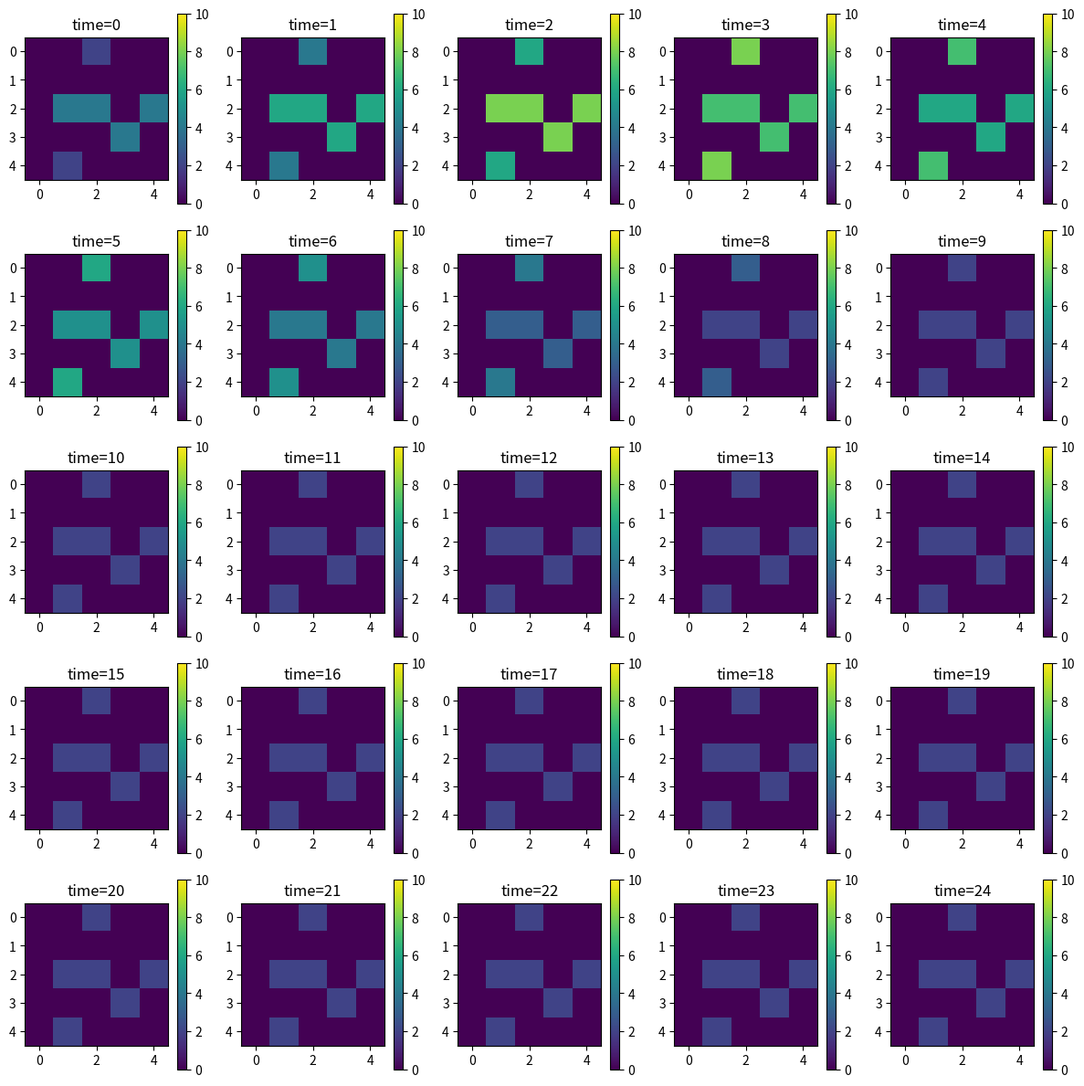

The matplotlib source for this figure:
import numpy as np
from matplotlib import pyplot as plot
from scipy import signal


rand_gen = np.random.default_rng()


class QSNetwork:

	def __init__(
		self, size=5, cell_density=0.2, domain_range=(1, 10),
		cells='00000.00100.01110.01100.00000',
		cell_response_mapping=[1, 3, 5, 7, 6, 5, 4, 3, 2, 1],
		conc_response_mapping=[3, 5, 7, 9, 8, 7, 6, 5, 4, 3]
	):
		""" parameters:
		- size: determines the dimension of the square cell matrix.
		- cell_density: determines ...
		- cells: a binary encoding of cell positions.
		- response_mapping: next levels for each corresponding current level (these levels are drawn from `domain`).
		"""

		self.size = size 
		self.cell_density = cell_density

		domain_range = (domain_range[0], domain_range[-1]+1) # adjust to include the last value.
		self.domain = np.array(range(*domain_range))

		# initialize the network.
		self.init_net(cells, cell_response_mapping, conc_response_mapping)
	

	def init_net(self, cells, cell_response_mapping, conc_response_mapping):
	
		# indicator matrix denoting positions of "active" cells.
		self.cells = np.array([list(map(int, list(row_posns))) for row_posns in cells.split('.')])
		assert self.cells.shape == (self.size, self.size), f"cell positions must match area dim = {self.size}."

		## NOTE: `levels` is always indexed through the values of domains. 
		## so it has an additional unused element at idx=0.
		## and it is initialized to have len(domain)+1 size along its first dimension.
		
		# levels of signaling at each posn in area, per level.
		self.levels = np.zeros((self.domain[-1]-self.domain[0]+2, self.size, self.size))
		# set the first 2D matrix to cell positions -- initial level is 1 at the cells?
		self.levels[self.domain[0]] = self.cells.copy()

		# define how current level defines the next level for "cell".
		# equivalent: aiCell.
		self.cell_response_map = dict(zip(
			self.domain, cell_response_mapping
		))

		# define how current level defines the next level for "concentrations".
		# equivalent: aiConcentration.
		self.conc_response_map = dict(zip(
			self.domain, conc_response_mapping
		))


	def get_neighborhood_kernel(self, curr_signal):
		"""
		INPUT: takes current signal; returns neighborhood effect corresponding to the next signal level.
		OUTPUT: matrix encoding the effect of a cell's level distributes over area.
		"""

		next_signal = self.conc_response_map.get(curr_signal)
		return np.array([
			[max([0, next_signal - abs(x) - abs(y)]) for x in range(-self.size, self.size+1)]
			for y in range(-self.size, self.size+1)
		])


# TODO: 
# - Add a logging data structure for the simulator to track updates made to the network.

class QSNetworkSimulator:

	def __init__(
		self, qs_net, obs_duration=10, signaling_interval=1, 
		level_update_thresh=3, signaling_frac=1,
		verbose=False
	):
		""" parameters:
		- qs_net: the network to simulate; a QSNetwork instance.
		- obs_duration: total simulation length.
		- signaling_interval: frequency of update steps.
		- signaling_frac: number of cells to select as signaling cells in each update step (default: all cells signal).
		- verbose: boolean to indicate if simulation comments should be displayed.
		"""
		
		self.net = qs_net 
		self.obs_duration = obs_duration
		self.signaling_interval = signaling_interval
		self.level_update_thresh = level_update_thresh
		self.signaling_frac = signaling_frac
		self.verbose = verbose

		# initialize simulator by seeding network and running one step.
		self.init_simulation()


	def _convolve_with_neighborhood(self, curr_signal):
		return signal.convolve2d(
			self.net.cells, self.net.get_neighborhood_kernel(curr_signal), 
			mode='same', boundary='fill', fillvalue=0)


	def init_simulation(self):
		self.graph = list(range(self.obs_duration))
		self.production_list = list(range(self.obs_duration))

		# generate the initial signal cloud by running one convolution with neighborhood.
		signal_cloud = self._convolve_with_neighborhood(curr_signal=1)

		# run a single step of simulation.
		self.net.levels = self.step_simulation(signal_cloud)


	def step_simulation(self, signal_cloud, levels=None, thresh=3):
		"""
		INPUTS: signal_cloud, levels (use from net if None), thresh (for level updation).
		OUTPUTS: updated levels.
		> updates `levels` of the network based on current `signal_cloud`.
		> does NOT mutate any instance members.
		"""

		# override levels to use if passed.
		levels = self.net.levels if levels is None else levels
		thresh = self.net.level_update_thresh if thresh is None else thresh

		# copy current levels and modify the new object.
		updated_levels = levels.copy()

		# update-routine for first domain value.
		cellposn_idx_l = np.where(levels[self.net.domain[0]]==1)
		conc_l = signal_cloud[cellposn_idx_l[0], cellposn_idx_l[1]]
		for i, conc in enumerate(conc_l):
			if conc > self.net.domain[0] + thresh:
				updated_levels[self.net.domain[0] + 1, cellposn_idx_l[0][i], cellposn_idx_l[1][i]] = 1
				updated_levels[self.net.domain[0], cellposn_idx_l[0][i], cellposn_idx_l[1][i]] = 0

		# update-routine for last domain value.
		cellposn_idx_l = np.where(levels[self.net.domain[-1]]==1)
		conc_l = signal_cloud[cellposn_idx_l[0], cellposn_idx_l[1]]
		for i, conc in enumerate(conc_l):
			if conc < self.net.domain[-1] + thresh:
				updated_levels[self.net.domain[-1] - 1, cellposn_idx_l[0][i], cellposn_idx_l[1][i]] = 1
				updated_levels[self.net.domain[-1], cellposn_idx_l[0][i], cellposn_idx_l[1][i]] = 0

		# update-routine for rest of the domain values.
		for domain_val in self.net.domain[1:-1]:
			
			cellposn_idx_l = np.where(levels[domain_val]==1)
			conc_l = signal_cloud[cellposn_idx_l[0], cellposn_idx_l[1]]
			for i, conc in enumerate(conc_l):
				
				# conc. is within 13.
				if conc < domain_val + 13:
					updated_levels[domain_val - 1, cellposn_idx_l[0][i], cellposn_idx_l[1][i]] = 1
					updated_levels[domain_val, cellposn_idx_l[0][i], cellposn_idx_l[1][i]] = 0

				# conc. is 13 or more over.
				elif conc > domain_val + 13:
					updated_levels[domain_val + 1, cellposn_idx_l[0][i], cellposn_idx_l[1][i]] = 1
					updated_levels[domain_val, cellposn_idx_l[0][i], cellposn_idx_l[1][i]] = 0

		# return the updated levels matrix.
		return updated_levels.copy()


	def run_qs_simulation(self, obs_duration=None, signaling_interval=None):

		# override simulator defaults if args passed.
		obs_duration = self.obs_duration if obs_duration is None else obs_duration
		signaling_interval = self.signaling_interval if signaling_interval is None else signaling_interval

		_ = print(f"simulating {obs_duration} time steps ...") if self.verbose else None
		# run simulation.
		log = dict()
		plot.clf()
		plot.figure(figsize=(12, 12))

		# plot initial.
		init_network = np.sum([
			self.net.levels[i]*(self.net.cell_response_map.get(i)+1) for i in self.net.domain
		], axis=0) 
		plot.subplot(5, 5, 1)
		plot.title(f"time=0")
		plot.imshow(init_network, vmin=0, vmax=10)
		plot.colorbar()
		
		for time in range(1, obs_duration+1):

			# decide whether or not to signal.
			if time % signaling_interval != 0:
				continue

			# == signaling routine ==

			# select the signaling cells.
			# NOTE: this is where the probability-based selection of signaling cells would go.
			num_cells = self.net.cells.sum()
			# signaling_cells = self.net.cells.copy()
			signaling_cells = np.zeros(self.net.cells.shape)
			signaling_cells[*list(zip(*rand_gen.choice(
				list(zip(*np.nonzero(self.net.cells))), int(self.signaling_frac*num_cells), replace=False
			)))] = 1
			
			# generate signal cloud.
			signal_cloud = np.sum([
				self._convolve_with_neighborhood(curr_signal=i) for i in self.net.domain
			], axis=0) 

			# TODO: vectorize the for-loop using `apply_along_axis` and reshaping the inner 2D matrices in the function.
			# TODO: can also simply replicate `signaling_cells` are perform a matrix operation.
			# set any level that has become -1 to 0. (why though??).
			# reduce the level by 1 for signaling cells -- call it `static_levels`. (why??).
			static_levels = np.zeros(self.net.levels.shape)
			for domain in self.net.domain:
				static_levels[domain] = self.net.levels[domain] - signaling_cells
				static_levels[domain][np.where(static_levels[domain]==-1)] = 0

			# `dynamic_levels` simply recovers `levels`, but has +1 wherever levels were 0 at a signaling cell position.
			# (rationale unclear??)
			dynamic_levels = self.net.levels - static_levels
			# use signaling_cloud and static_levels to run a simulation step.
			dynamic_levels = self.step_simulation(signal_cloud, levels=dynamic_levels)
			self.net.levels = dynamic_levels + static_levels
			
			# log observation.
			# NOTE: (cell_response_map + 1) is essentially `aiDistance`.
			log[time] = np.sum([
				self.net.levels[i]*(self.net.cell_response_map.get(i)+1) for i in self.net.domain
			], axis=0) 

			# plot the logged matrix.
			plot.subplot(5, 5, time+1)
			plot.title(f"time={time}")
			plot.imshow(log[time], vmin=0, vmax=10)
			plot.colorbar()
		
		_ = print("saving plots...") if self.verbose else None
		# save progression.
		plot.tight_layout()
		plot.savefig(f"levels_duration-{obs_duration}_select-{self.signaling_frac}.png", dpi=100)


simulator = QSNetworkSimulator(
	qs_net = QSNetwork(
		cells="00100.00000.01101.00010.01000"
	),
	obs_duration = 24,
	signaling_frac = 1,
	verbose = True
)

simulator.run_qs_simulation()
